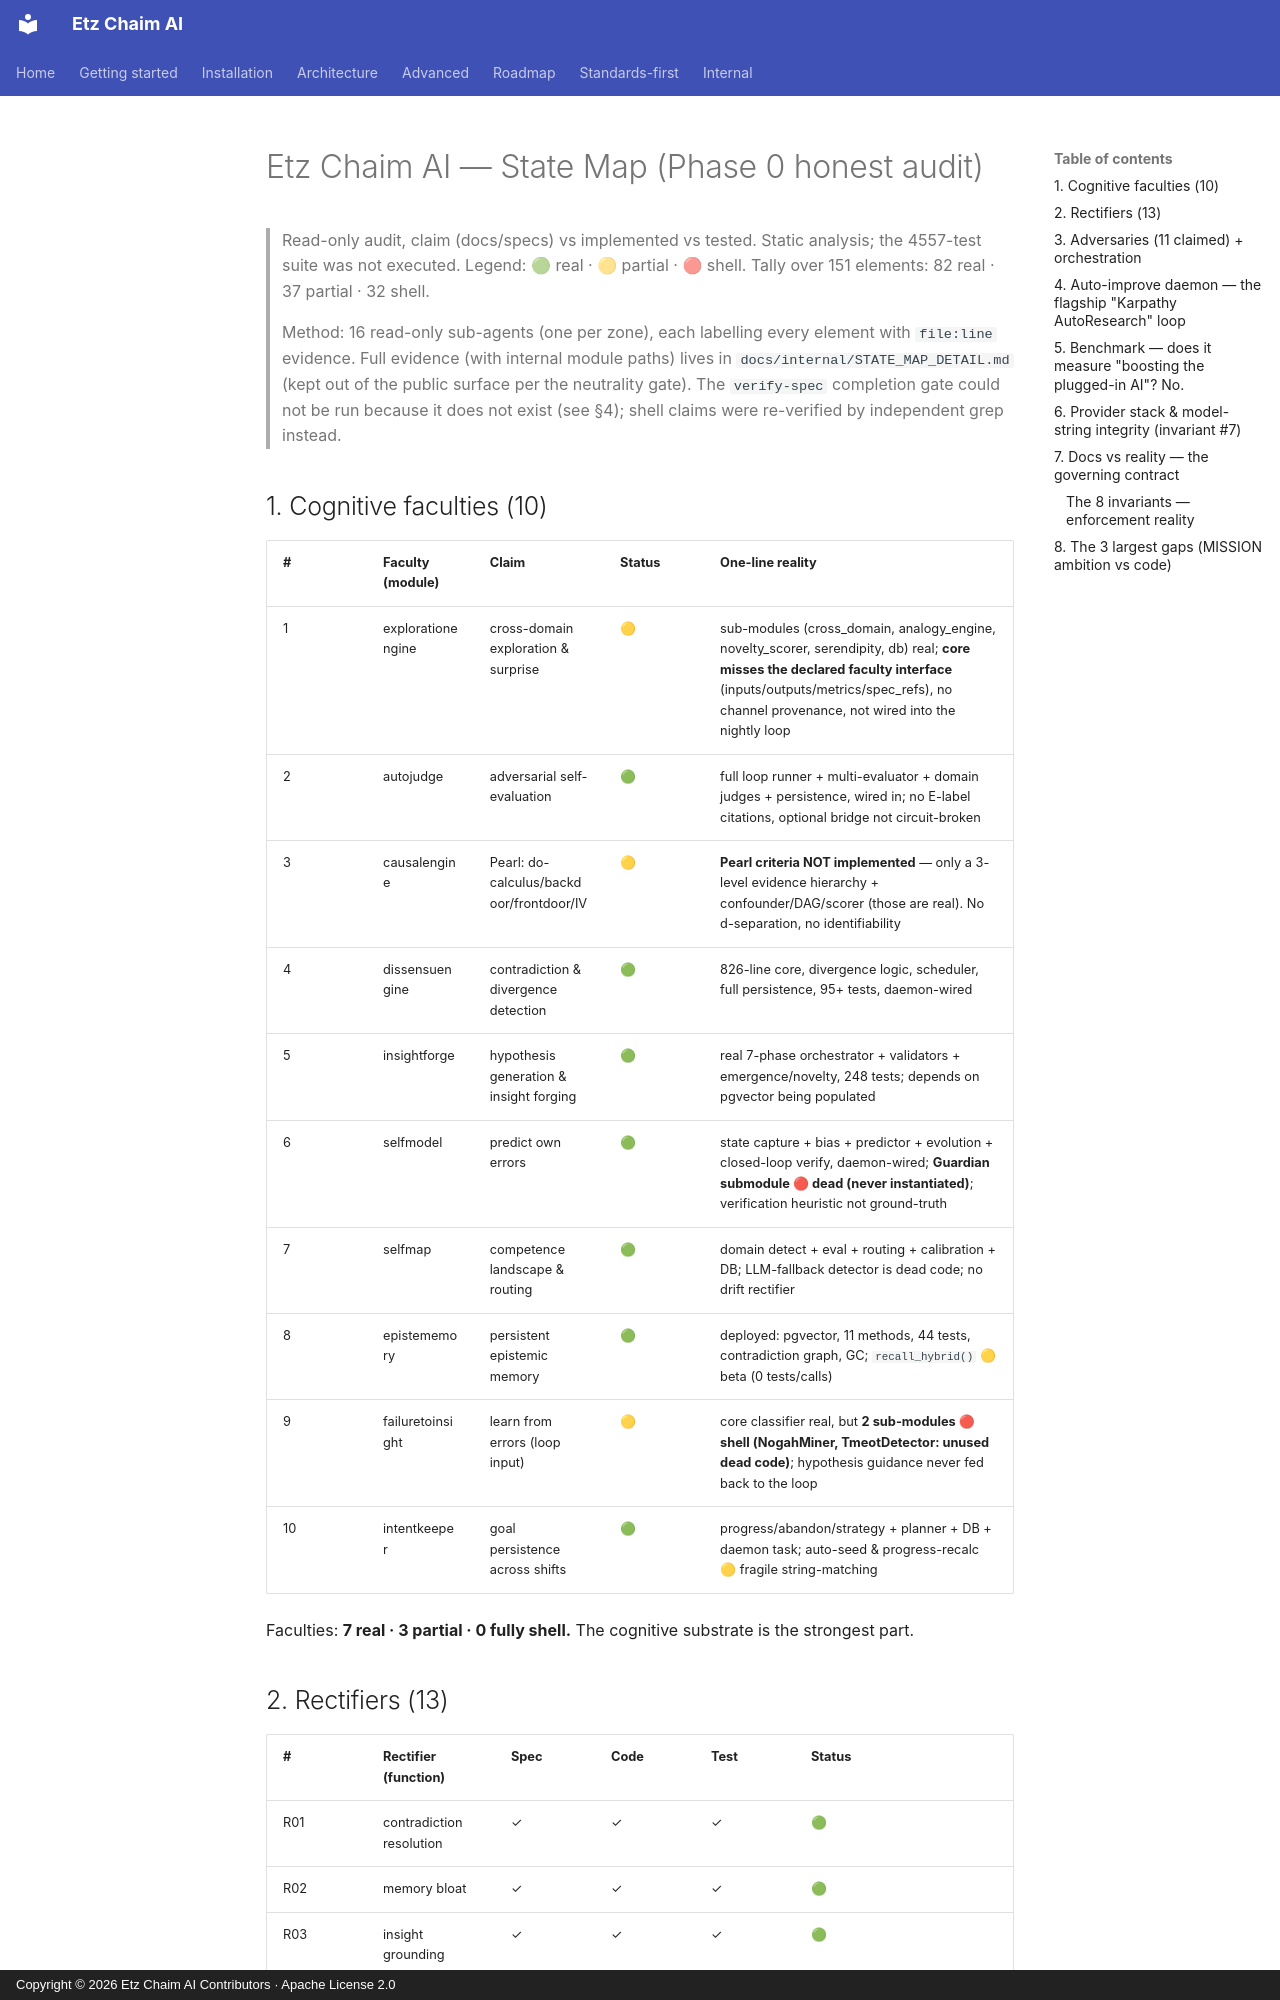

repository: yohanpoul/etz-chaim-ai · page: STATE_MAP/index.html · generator: mkdocs · copyright: Copyright © 2026 Etz Chaim AI Contributors · Apache License 2.0

# Etz Chaim AI — State Map (Phase 0 honest audit)

> Read-only audit, claim (docs/specs) vs implemented vs tested. Static analysis;
> the 4557-test suite was not executed. Legend: 🟢 real · 🟡 partial · 🔴 shell.
> Tally over 151 elements: 82 real · 37 partial · 32 shell.
>
> Method: 16 read-only sub-agents (one per zone), each labelling every element with
> `file:line` evidence. Full evidence (with internal module paths) lives in
> `docs/internal/STATE_MAP_DETAIL.md` (kept out of the public surface per the neutrality gate).
> The `verify-spec` completion gate could not be run because it does not exist (see §4); shell
> claims were re-verified by independent grep instead.

## 1. Cognitive faculties (10)

| # | Faculty (module) | Claim | Status | One-line reality |
|---|---|---|---|---|
| 1 | explorationengine | cross-domain exploration & surprise | 🟡 | sub-modules (cross_domain, analogy_engine, novelty_scorer, serendipity, db) real; **core misses the declared faculty interface** (inputs/outputs/metrics/spec_refs), no channel provenance, not wired into the nightly loop |
| 2 | autojudge | adversarial self-evaluation | 🟢 | full loop runner + multi-evaluator + domain judges + persistence, wired in; no E-label citations, optional bridge not circuit-broken |
| 3 | causalengine | Pearl: do-calculus/backdoor/frontdoor/IV | 🟡 | **Pearl criteria NOT implemented** — only a 3-level evidence hierarchy + confounder/DAG/scorer (those are real). No d-separation, no identifiability |
| 4 | dissensuengine | contradiction & divergence detection | 🟢 | 826-line core, divergence logic, scheduler, full persistence, 95+ tests, daemon-wired |
| 5 | insightforge | hypothesis generation & insight forging | 🟢 | real 7-phase orchestrator + validators + emergence/novelty, 248 tests; depends on pgvector being populated |
| 6 | selfmodel | predict own errors | 🟢 | state capture + bias + predictor + evolution + closed-loop verify, daemon-wired; **Guardian submodule 🔴 dead (never instantiated)**; verification heuristic not ground-truth |
| 7 | selfmap | competence landscape & routing | 🟢 | domain detect + eval + routing + calibration + DB; LLM-fallback detector is dead code; no drift rectifier |
| 8 | epistememory | persistent epistemic memory | 🟢 | deployed: pgvector, 11 methods, 44 tests, contradiction graph, GC; `recall_hybrid()` 🟡 beta (0 tests/calls) |
| 9 | failuretoinsight | learn from errors (loop input) | 🟡 | core classifier real, but **2 sub-modules 🔴 shell (NogahMiner, TmeotDetector: unused dead code)**; hypothesis guidance never fed back to the loop |
| 10 | intentkeeper | goal persistence across shifts | 🟢 | progress/abandon/strategy + planner + DB + daemon task; auto-seed & progress-recalc 🟡 fragile string-matching |

Faculties: **7 real · 3 partial · 0 fully shell.** The cognitive substrate is the strongest part.
